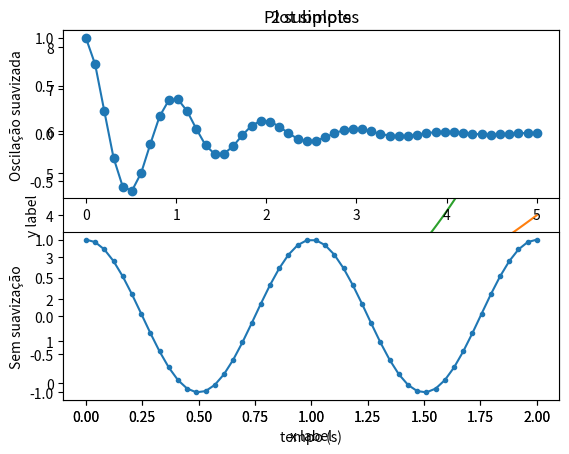

Reproduce this figure in Python.
#
# Autor : LF Silva
# Data  : 01/05/2018
#
# Usando módulo Matplotlib

import numpy as np
import matplotlib.pyplot as plt    # modulo de gráficos simples

# criando array Numpy
x = np.linspace(0, 2, 100)

# primeira curva
plt.plot(x, x, label='linear')
# segunda curva
plt.plot(x, x**2, label='quadratico')
# terceira curva
plt.plot(x, x**3, label='cubico')

# Nome dos eixos
plt.xlabel('x label')
plt.ylabel('y label')

# título do gráfico
plt.title("Plot simples")

# Inserindo legenda
plt.legend()

# mostrando o gráfico
plt.show()

## Podemos criar gráficos conjuntos também
# Vamos criar as curvas
x1 = np.linspace(0.0, 5.0)
x2 = np.linspace(0.0, 2.0)

y1 = np.cos(2 * np.pi * x1) * np.exp(-x1)
y2 = np.cos(2 * np.pi * x2)

# O subplot(ni,nj,N) divide uma janela em ni linhas e nj colunas, referente ao
# gráfico N.
plt.subplot(2, 1, 1)
plt.plot(x1, y1, 'o-')      # o- refere-se ao tipo de linha
plt.title('2 subplots')
plt.ylabel('Oscilação suavizada')

plt.subplot(2, 1, 2)
plt.plot(x2, y2, '.-')      # .- refere-se ao tipo de linha
plt.xlabel('tempo (s)')
plt.ylabel('Sem suavização')

plt.show()

# Vários outros tipos de gráficos são possíveis. Para mais informações, veja
# a documentação. Para outros exemplos, veja o link:
#  https://matplotlib.org/tutorials/introductory/sample_plots.html#sphx-glr-tutorials-introductory-sample-plots-py
